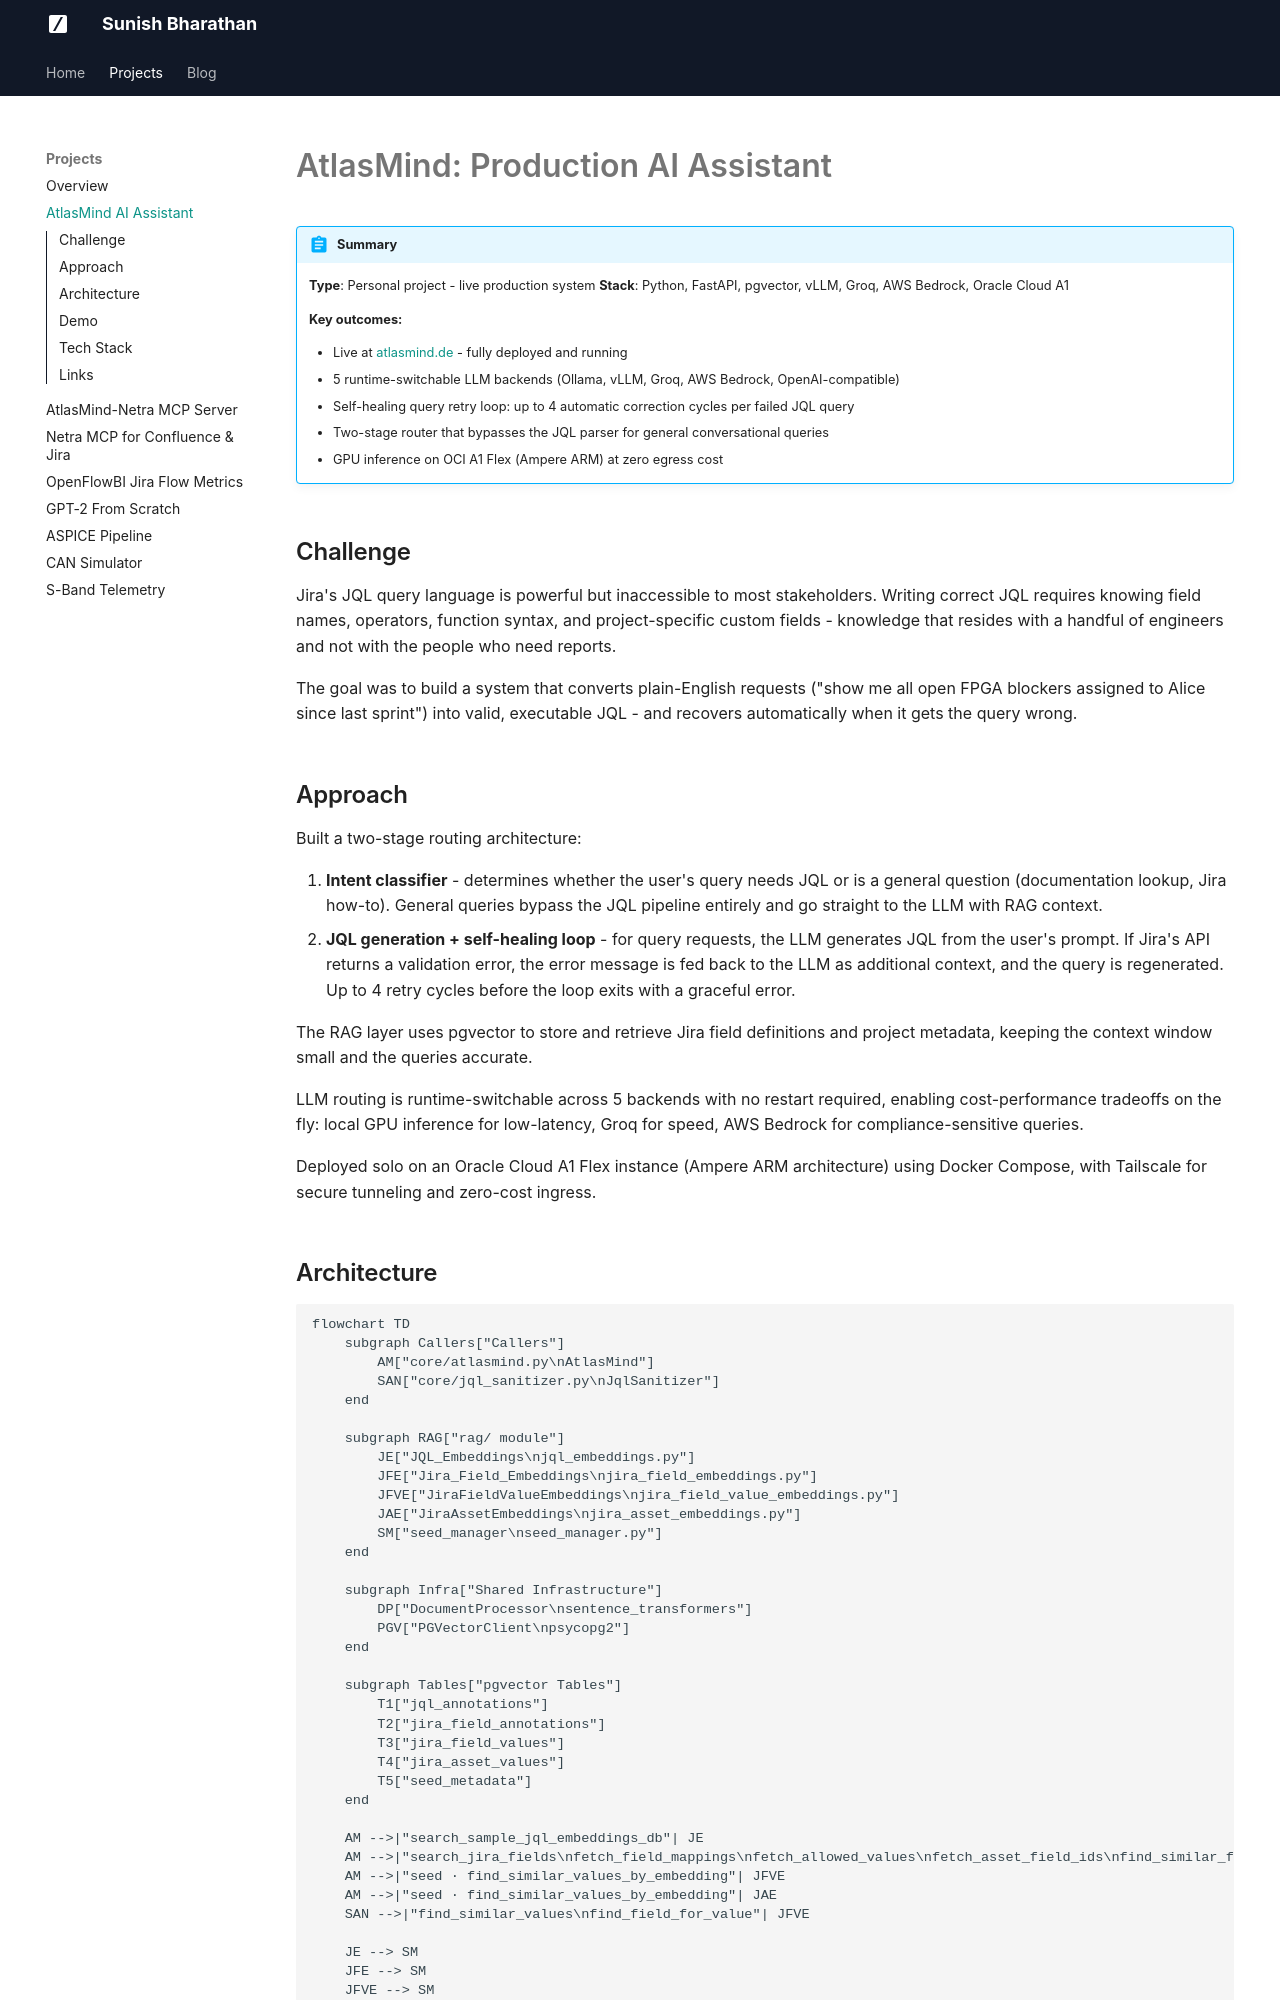

repository: sunishbharat/sunishbharat.github.io · page: portfolio/projects/atlasmind/index.html · generator: mkdocs

---
title: AtlasMind - Production AI Assistant
description: Live natural language to JQL assistant using RAG, pgvector, and 5 runtime-switchable LLM backends. Deployed solo on Oracle Cloud A1.
---

# AtlasMind: Production AI Assistant

!!! abstract "Summary"
    **Type**: Personal project - live production system
    **Stack**: Python, FastAPI, pgvector, vLLM, Groq, AWS Bedrock, Oracle Cloud A1

    **Key outcomes:**

    - Live at [atlasmind.de](https://atlasmind.de){ target="_blank" } - fully deployed and running
    - 5 runtime-switchable LLM backends (Ollama, vLLM, Groq, AWS Bedrock, OpenAI-compatible)
    - Self-healing query retry loop: up to 4 automatic correction cycles per failed JQL query
    - Two-stage router that bypasses the JQL parser for general conversational queries
    - GPU inference on OCI A1 Flex (Ampere ARM) at zero egress cost

## Challenge

Jira's JQL query language is powerful but inaccessible to most stakeholders. Writing correct JQL requires knowing field names, operators, function syntax, and project-specific custom fields - knowledge that resides with a handful of engineers and not with the people who need reports.

The goal was to build a system that converts plain-English requests ("show me all open FPGA blockers assigned to Alice since last sprint") into valid, executable JQL - and recovers automatically when it gets the query wrong.

## Approach

Built a two-stage routing architecture:

1. **Intent classifier** - determines whether the user's query needs JQL or is a general question (documentation lookup, Jira how-to). General queries bypass the JQL pipeline entirely and go straight to the LLM with RAG context.
2. **JQL generation + self-healing loop** - for query requests, the LLM generates JQL from the user's prompt. If Jira's API returns a validation error, the error message is fed back to the LLM as additional context, and the query is regenerated. Up to 4 retry cycles before the loop exits with a graceful error.

The RAG layer uses pgvector to store and retrieve Jira field definitions and project metadata, keeping the context window small and the queries accurate.

LLM routing is runtime-switchable across 5 backends with no restart required, enabling cost-performance tradeoffs on the fly: local GPU inference for low-latency, Groq for speed, AWS Bedrock for compliance-sensitive queries.

Deployed solo on an Oracle Cloud A1 Flex instance (Ampere ARM architecture) using Docker Compose, with Tailscale for secure tunneling and zero-cost ingress.
